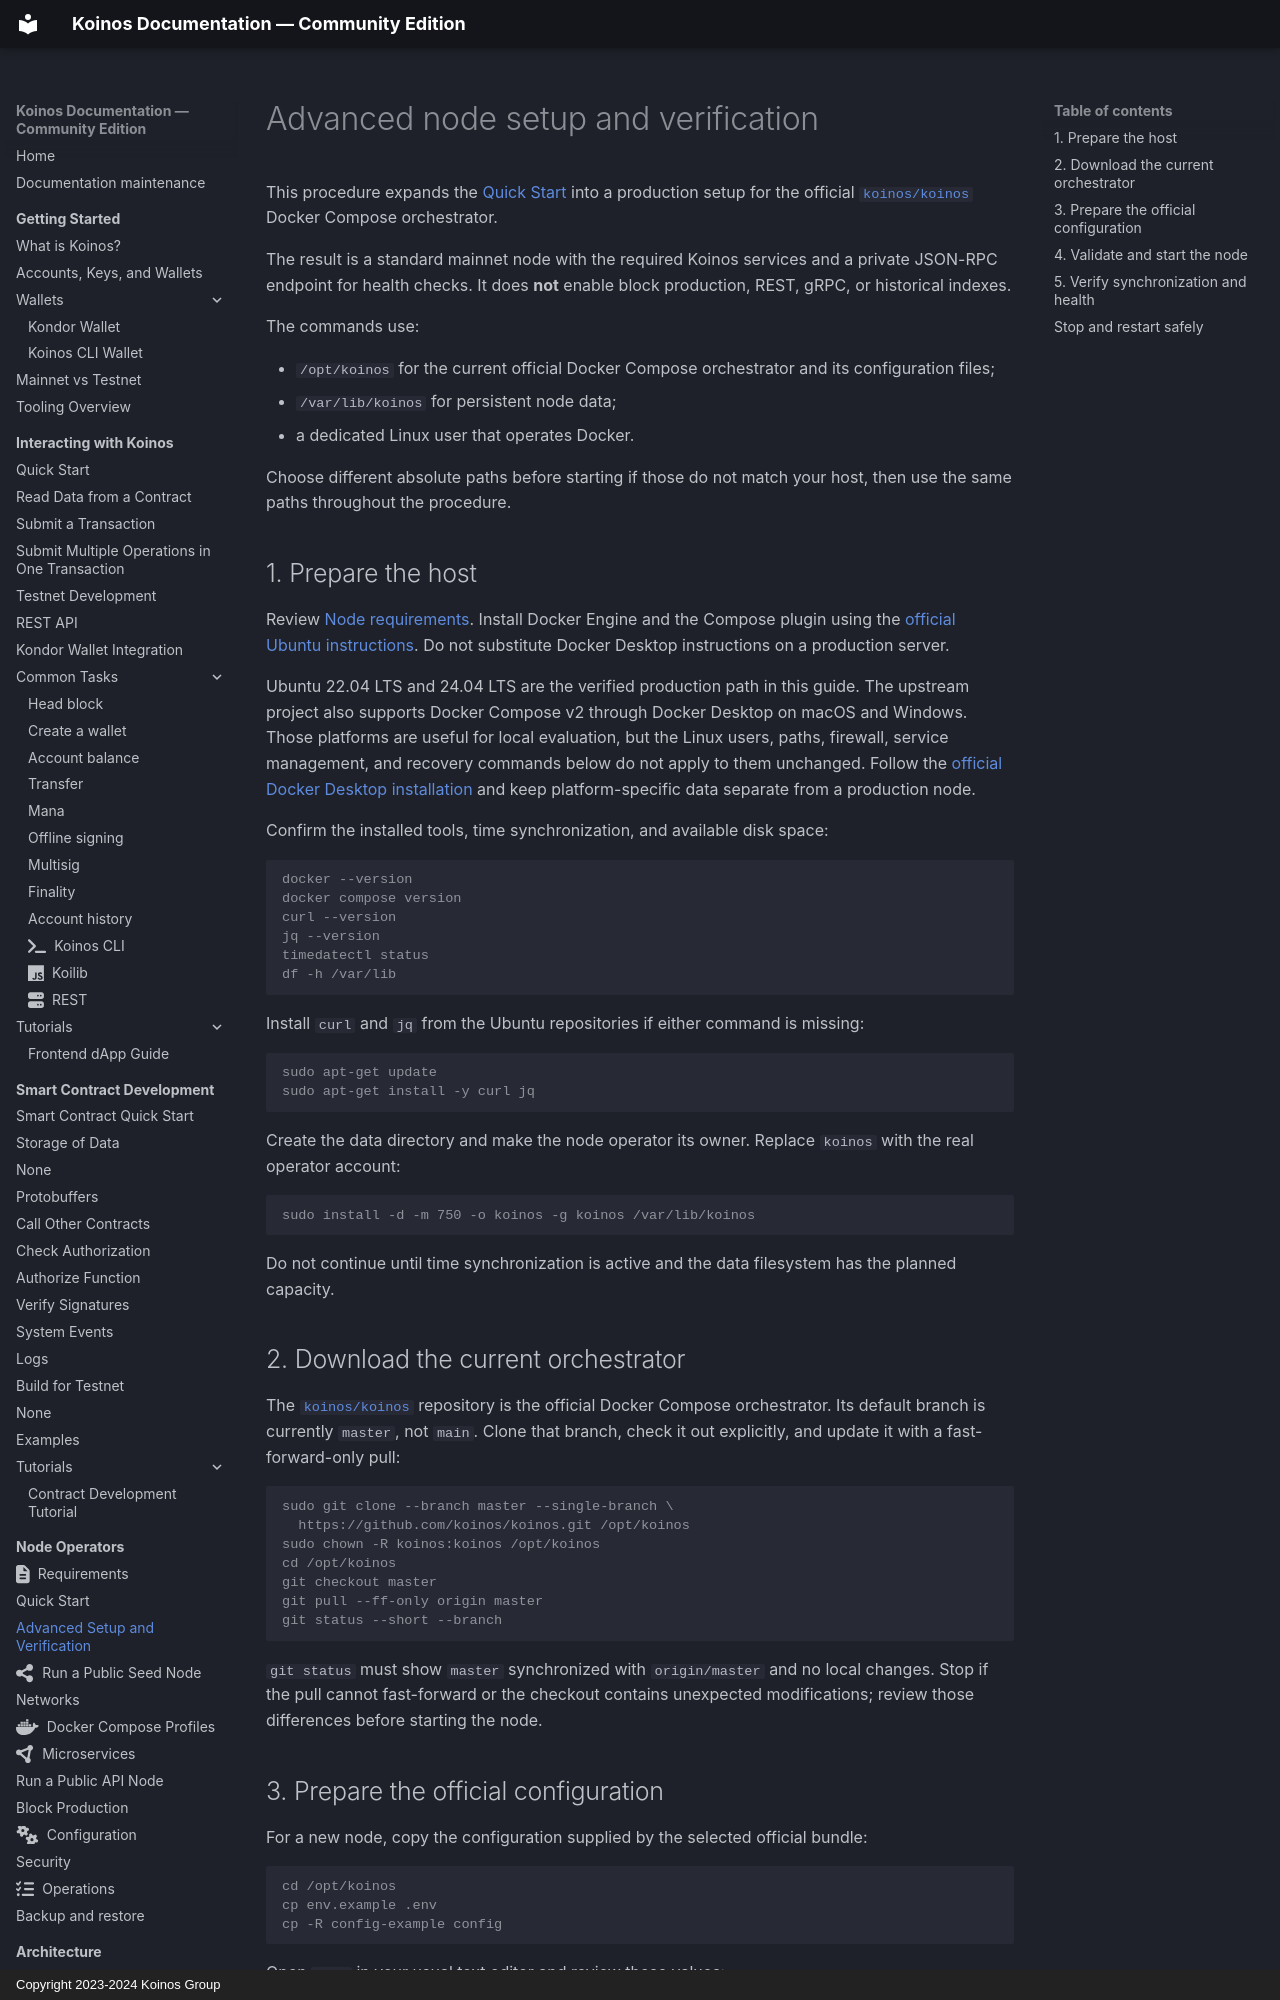

repository: pgarciagon/koinos-docs · page: nodes/running-node-advanced/index.html · generator: mkdocs · copyright: Copyright 2023-2024 Koinos Group

# Advanced node setup and verification

This procedure expands the [Quick Start](running-node.md) into a production
setup for the official
[`koinos/koinos`](https://github.com/koinos/koinos) Docker Compose
orchestrator.

The result is a standard mainnet node with the required Koinos services and a
private JSON-RPC endpoint for health checks. It does **not** enable block
production, REST, gRPC, or historical indexes.

The commands use:

- `/opt/koinos` for the current official Docker Compose orchestrator and its
  configuration files;
- `/var/lib/koinos` for persistent node data;
- a dedicated Linux user that operates Docker.

Choose different absolute paths before starting if those do not match your
host, then use the same paths throughout the procedure.

## 1. Prepare the host

Review [Node requirements](requirements.md). Install Docker Engine and the
Compose plugin using the
[official Ubuntu instructions](https://docs.docker.com/engine/install/ubuntu/).
Do not substitute Docker Desktop instructions on a production server.

Ubuntu 22.04 LTS and 24.04 LTS are the verified production path in this guide.
The upstream project also supports Docker Compose v2 through Docker Desktop on
macOS and Windows. Those platforms are useful for local evaluation, but the
Linux users, paths, firewall, service management, and recovery commands below
do not apply to them unchanged. Follow the
[official Docker Desktop installation](https://docs.docker.com/desktop/) and
keep platform-specific data separate from a production node.

Confirm the installed tools, time synchronization, and available disk space:

```console
docker --version
docker compose version
curl --version
jq --version
timedatectl status
df -h /var/lib
```

Install `curl` and `jq` from the Ubuntu repositories if either command is
missing:

```console
sudo apt-get update
sudo apt-get install -y curl jq
```

Create the data directory and make the node operator its owner. Replace
`koinos` with the real operator account:

```console
sudo install -d -m 750 -o koinos -g koinos /var/lib/koinos
```

Do not continue until time synchronization is active and the data filesystem
has the planned capacity.

## 2. Download the current orchestrator

The [`koinos/koinos`](https://github.com/koinos/koinos) repository is the
official Docker Compose orchestrator. Its default branch is currently
`master`, not `main`. Clone that branch, check it out explicitly, and update it
with a fast-forward-only pull:

```console
sudo git clone --branch master --single-branch \
  https://github.com/koinos/koinos.git /opt/koinos
sudo chown -R koinos:koinos /opt/koinos
cd /opt/koinos
git checkout master
git pull --ff-only origin master
git status --short --branch
```

`git status` must show `master` synchronized with `origin/master` and no local
changes. Stop if the pull cannot fast-forward or the checkout contains
unexpected modifications; review those differences before starting the node.
